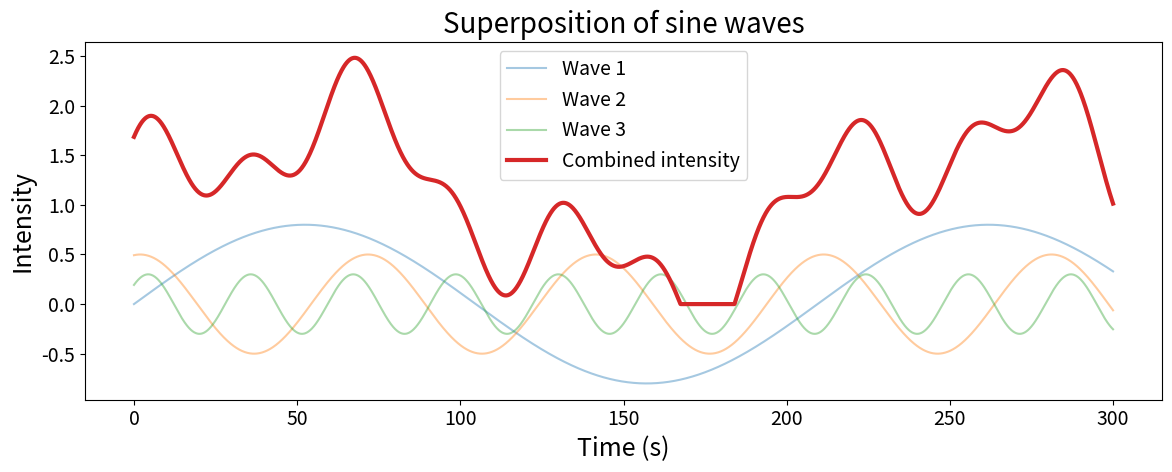
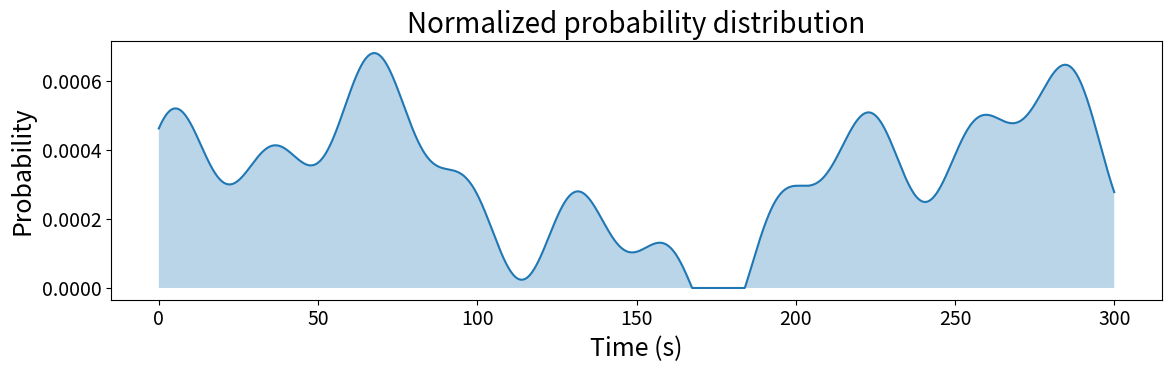
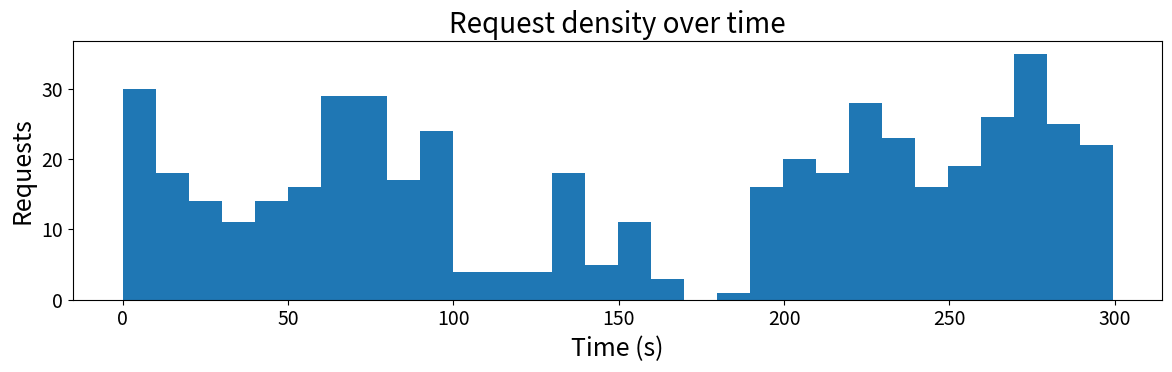

Reproduce these figures in Python, in order.
import numpy as np
import matplotlib.pyplot as plt

duration_s = 300
t = np.linspace(0, duration_s, 3000)

wave1 = 0.8 * np.sin(0.03 * t)
wave2 = 0.5 * np.sin(0.09 * t + 1.4)
wave3 = 0.3 * np.sin(0.2 * t + 0.7)

intensity = np.maximum(1 + wave1 + wave2 + wave3, 0)

probability = intensity / intensity.sum()


sampled_timestamps = np.random.choice(
    t,
    size=500,
    p=probability
)


plt.rcParams.update({
    "font.size": 16,          # Base font size
    "axes.titlesize": 20,     # Figure title
    "axes.labelsize": 18,     # X/Y labels
    "xtick.labelsize": 14,    # X tick labels
    "ytick.labelsize": 14,    # Y tick labels
    "legend.fontsize": 14,    # Legend text
})
# ----------------------superposition----------------

plt.figure(figsize=(12, 5))

plt.plot(t, wave1, alpha=0.4, label="Wave 1")
plt.plot(t, wave2, alpha=0.4, label="Wave 2")
plt.plot(t, wave3, alpha=0.4, label="Wave 3")

plt.plot(t, intensity, linewidth=3, label="Combined intensity")

plt.xlabel("Time (s)")
plt.ylabel("Intensity")
plt.title("Superposition of sine waves")
plt.legend()

plt.tight_layout()
plt.show()

# -------------------------------------------probability-------------------------------------


plt.figure(figsize=(12, 4))

plt.plot(t, probability)

plt.fill_between(t, probability, alpha=0.3)

plt.xlabel("Time (s)")
plt.ylabel("Probability")
plt.title("Normalized probability distribution")

plt.tight_layout()
plt.show()


# --------------- histogram --------------

plt.figure(figsize=(12, 4))

plt.hist(sampled_timestamps, bins=30)

plt.xlabel("Time (s)")
plt.ylabel("Requests")
plt.title("Request density over time")

plt.tight_layout()
plt.show()
